Run: headless pygame with SDL's dummy video driver; simulated clock (each Clock.tick advances the game by its frame time, no real sleeping); random seed 0; keys injected as events and as key.get_pressed() state; no mouse input.
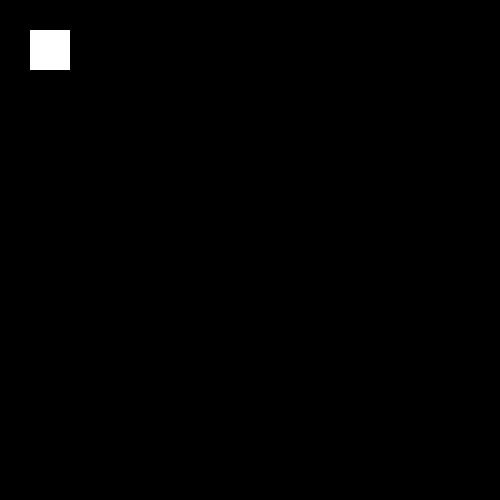
Frame 1 of 4 · flips 1–60 · no input
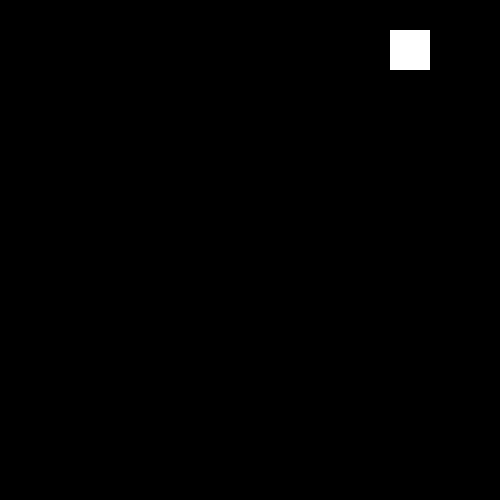
Frame 2 of 4 · flips 61–180 · tapped SPACE, RETURN · held RIGHT (→), D
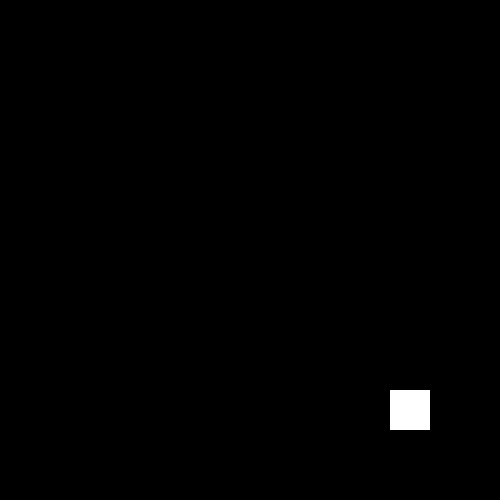
Frame 3 of 4 · flips 181–300 · held DOWN (↓), S
Frame 4 of 4 · flips 301–420 · held LEFT (←), A, UP (↑), W · screen same as frame 2, image omitted

The pygame program that drew these frames:

import pygame

def main():
    pygame.init()
    screen_height, screen_width = 500, 500
    screen = pygame.display.set_mode((screen_width, screen_height))
    pygame.display.set_caption('Color changing rectangle')  

    color = {
        "red": pygame.Color('red'),
        "green": pygame.Color('green'),
        "blue": pygame.Color('blue'),
        "yellow": pygame.Color('yellow'),
        "purple": pygame.Color('purple'),
        "white": pygame.Color('white')  
    }    

    current_colour = color['purple']

    x, y = 30, 30
    sprite_height, sprite_width = 40, 40

    clock = pygame.time.Clock()

    done = False
    while not done:
        for event in pygame.event.get():
            if event.type == pygame.QUIT:
                done = True

        pressed = pygame.key.get_pressed()
        if pressed[pygame.K_UP]: y -= 3
        elif pressed[pygame.K_DOWN]: y += 3
        elif pressed[pygame.K_LEFT]: x -= 3
        elif pressed[pygame.K_RIGHT]: x += 3

        x = min(max(0, x), screen_width - sprite_width)
        y = min(max(0, y), screen_height - sprite_height)

        if x == 0: 
            current_colour = color['blue']  
        elif x == screen_width - sprite_width: 
            current_colour = color['red']  
        elif y == 0: 
            current_colour = color['green']  
        elif y == screen_height - sprite_height: 
            current_colour = color['yellow']  
        else:
            current_colour = color['white']  

        screen.fill((0, 0, 0))  
        pygame.draw.rect(screen, current_colour, (x, y, sprite_width, sprite_height))
        pygame.display.flip()  
        clock.tick(90)

    pygame.quit()  
if __name__ == "__main__":
    main()
